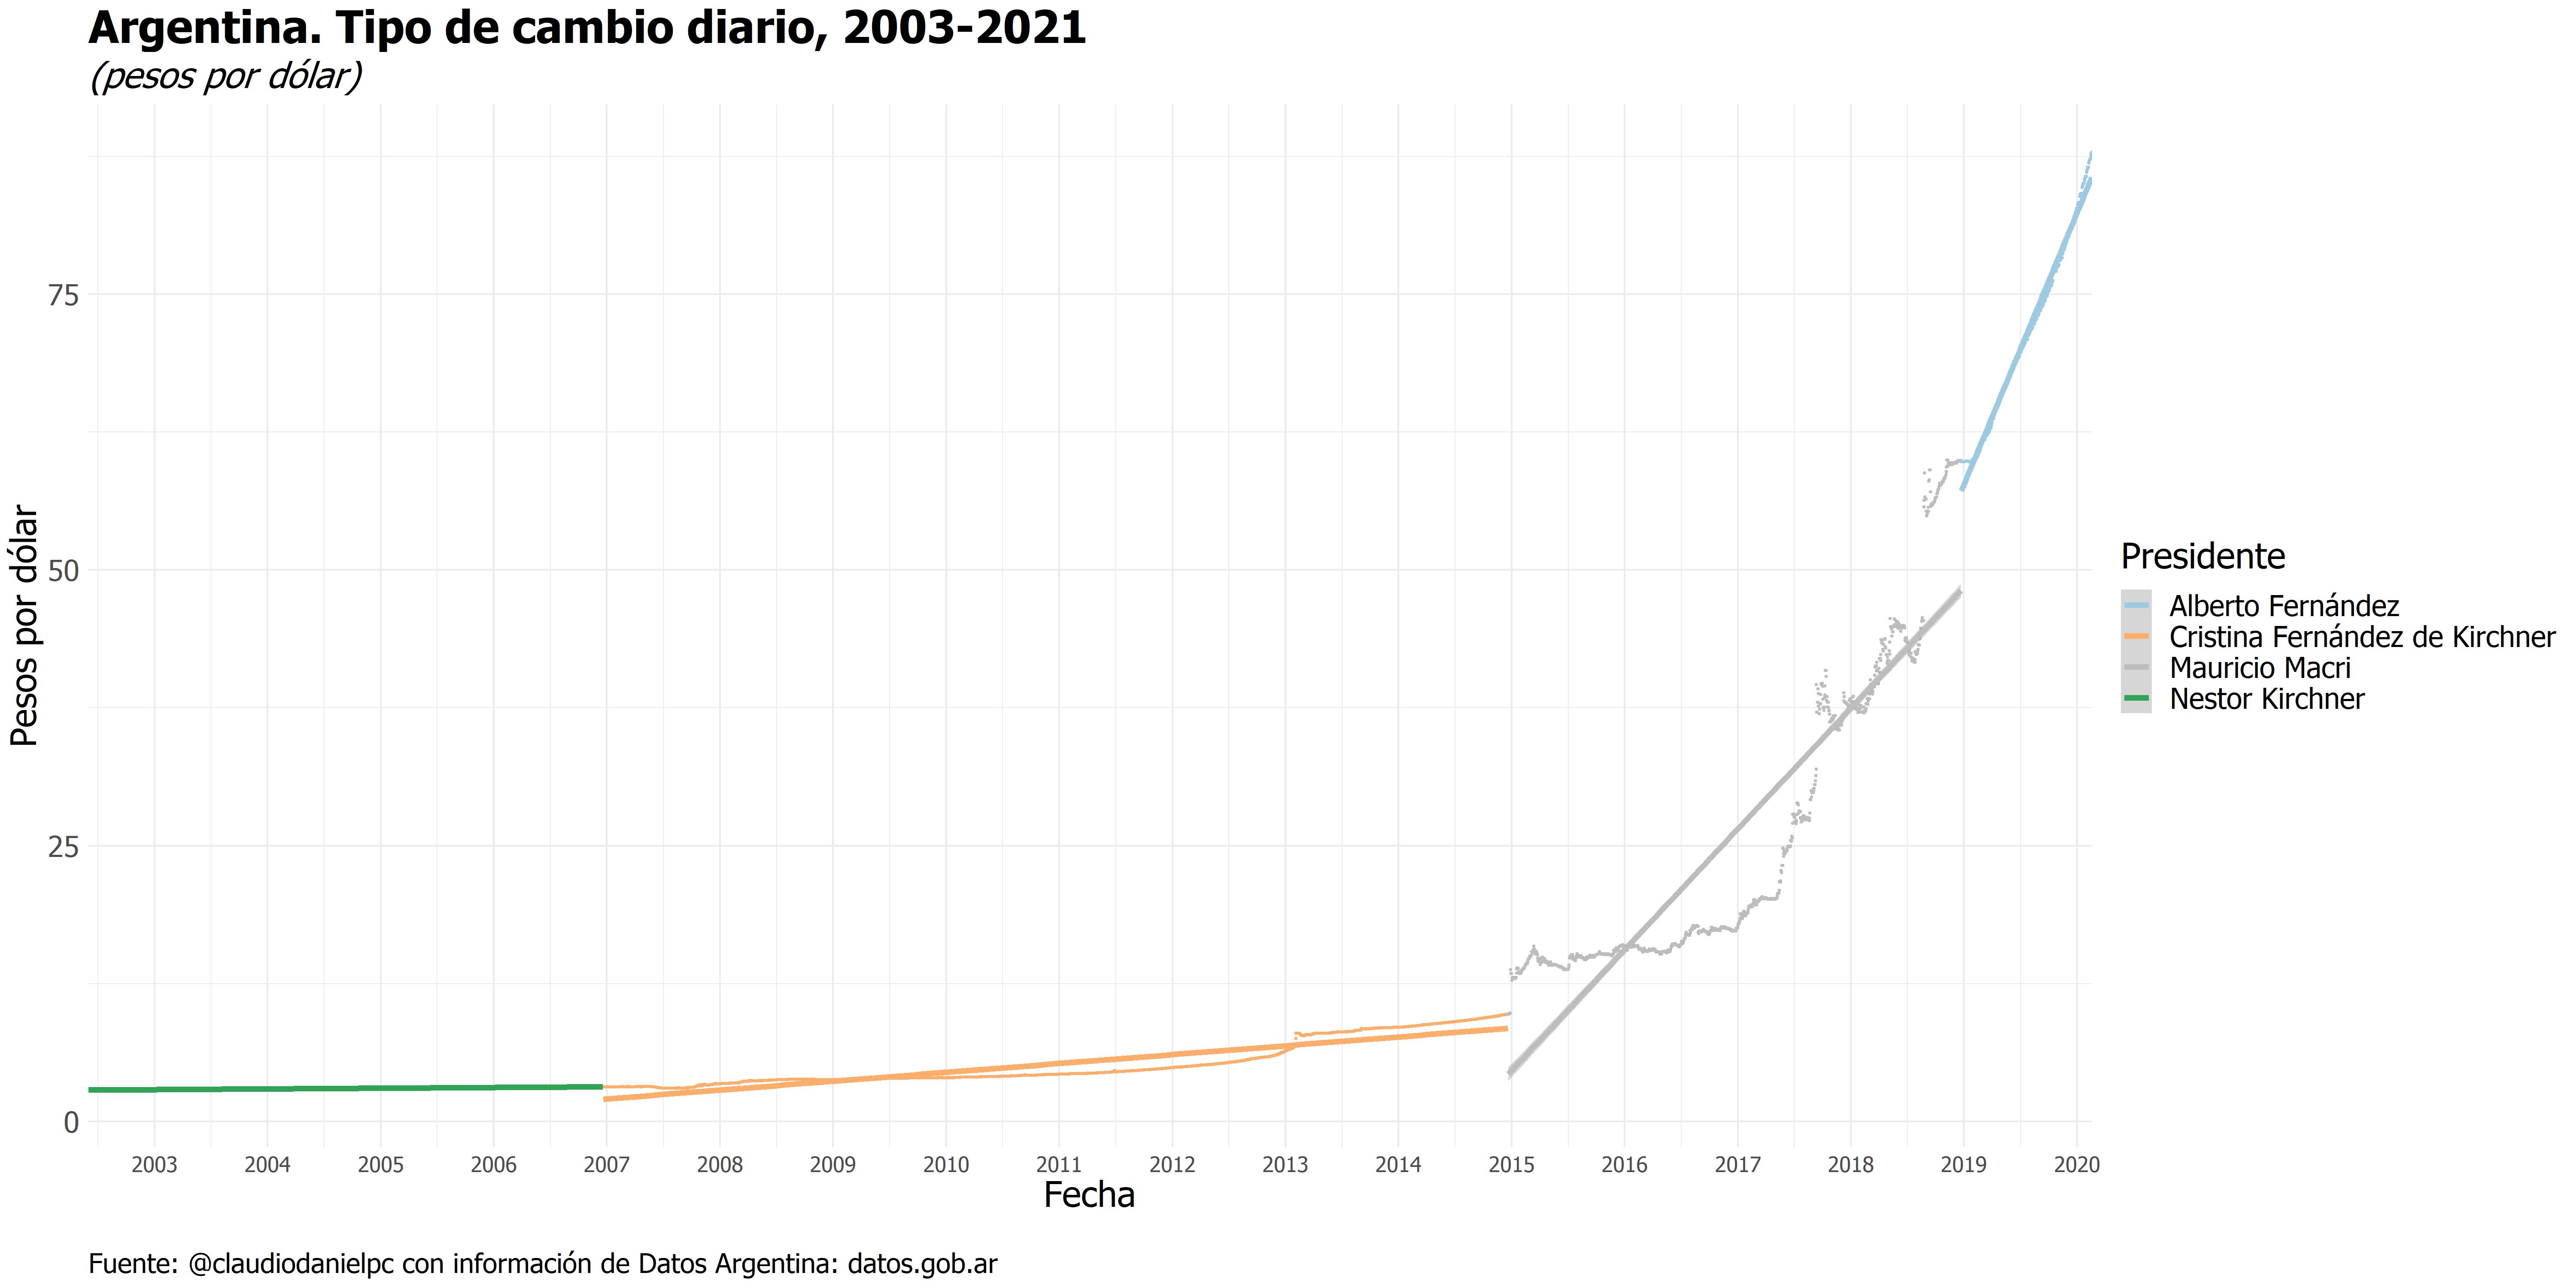

Here is the R script that generated this plot:
###Script #30DayChartChallenge
#Día 5
#Slope

##Borrar datos del entorno
rm(list=ls())


#Directorio de trabajo
setwd("C:/Users/ALIENWARE/Documents/GitHub/30DayChartChallenge")

#Librerías
if(!require('pacman')) install.packages('pacman')
pacman::p_load(tidyverse, extrafont, lubridate)



arg<-read.csv("https://infra.datos.gob.ar/catalog/sspm/dataset/175/distribution/175.1/download/tipos-de-cambio-historicos.csv")%>%
#Variables seleccionadas
    select("indice_tiempo", "dolar_referencia_com_3500")%>%
  #Quitar NAs
  drop_na()%>%
    ###Cambiar variable de caracter a formato de fecha  
  mutate(indice_tiempo=as.Date.character(indice_tiempo))


##Gráfica

arg%>%
  filter(indice_tiempo>=ymd("2003-05-25"))%>%
  #Agregar nombres de presidentes
  mutate(pres=ifelse(
    indice_tiempo>=ymd("2003-05-10") & indice_tiempo<=ymd("2007-12-10"),
    "Nestor Kirchner",
    ifelse(indice_tiempo>=ymd("2007-12-11") & indice_tiempo<=ymd("2015-12-09"),
           "Cristina Fernández de Kirchner",
    ifelse(
    indice_tiempo>=ymd("2015-12-10") & 
                       indice_tiempo<=ymd("2019-12-10"), 
                     "Mauricio Macri","Alberto Fernández"))))%>%
  ggplot(.,aes(indice_tiempo,dolar_referencia_com_3500, 
               colour=pres))+
  #Puntos
  geom_point(size=0.5)+
  #Colores
  scale_color_manual("Presidente",
                     values=c("#9ecae1", "#fdae6b",
                              "#bdbdbd",
                              "#31a354"))+
  ##Línea de regresión
  geom_smooth(method = "lm",
              size=1.5)+
  ##Formato del eje de la fecha
  scale_x_date("Fecha",expand = c(0, 0),
               date_labels ="%Y", date_breaks = "365 days")+
  labs(
    title = "Argentina. Tipo de cambio diario, 2003-2021",
    subtitle = "(pesos por dólar)",
    y= "Pesos por dólar",
    caption = "
Fuente: @claudiodanielpc con información de Datos Argentina: datos.gob.ar"
  )+
  theme_minimal()+
  theme(plot.title = element_text(hjust = 0, size=25,face="bold"),
        plot.subtitle = element_text(hjust = 0, size=20, face="italic"),
        plot.caption = element_text(hjust = 0,size=15),
        legend.position = "right",
        text=element_text("Tahoma",
                          size=20),
        axis.text.x=element_text(size=12))


##Salvar el gráfico
ggsave("day5.png",height = 10,width = 20, units="in",dpi=300)